Image classification data set "images4_resized" (pppfkp/money_recognitiom on GitHub). Class labels (5): dwadziescia, dwiescie, dziesiec, piecdziesiat, sto.

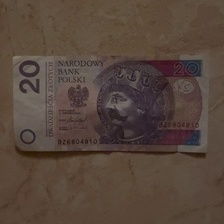
Label: dwadziescia

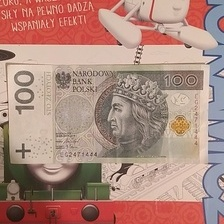
Label: sto

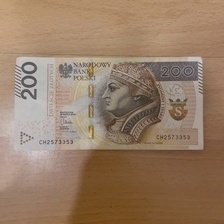
Label: dwiescie

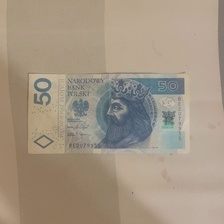
Label: piecdziesiat

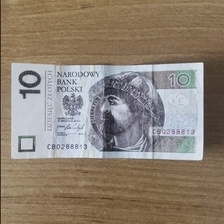
Label: dziesiec

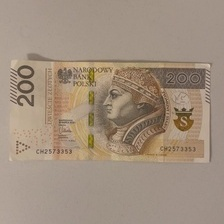
Label: dwiescie
